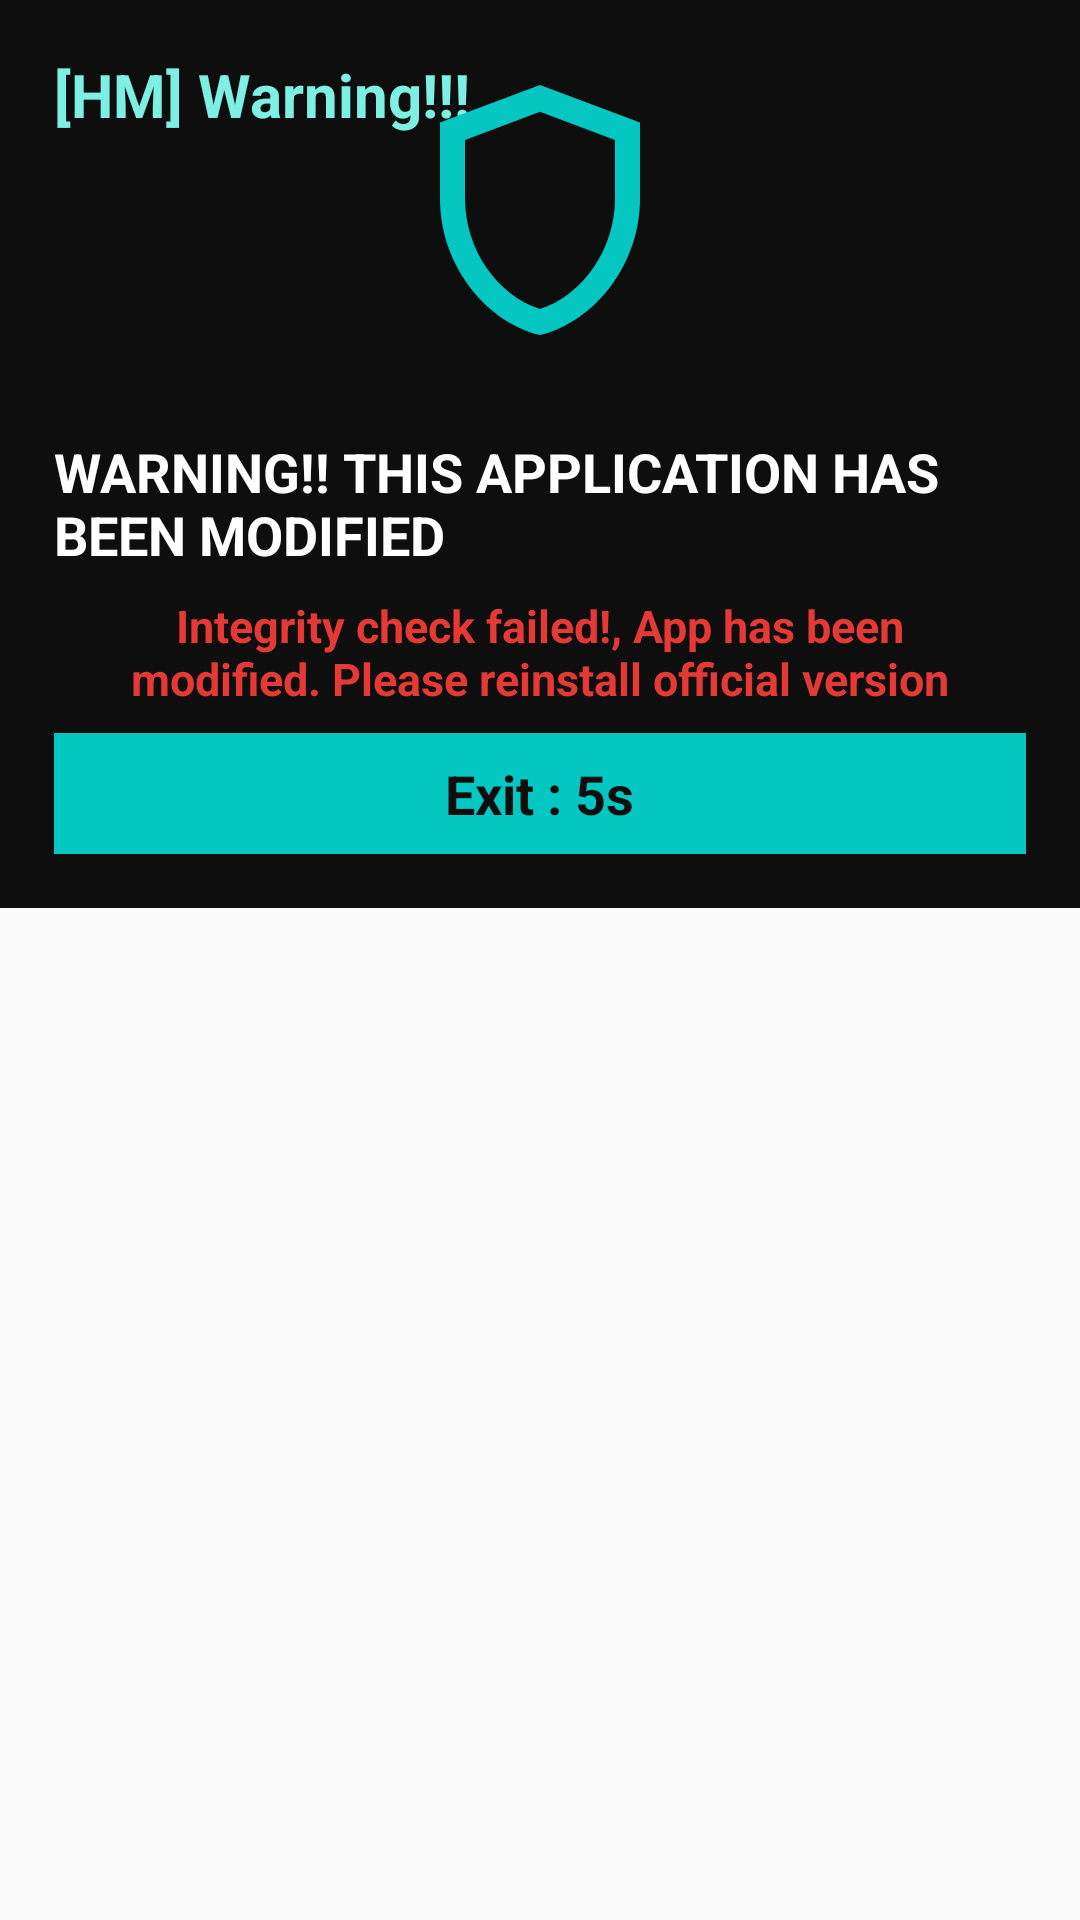

Layout XML and referenced resources for this Android screen:
<!-- AndroidManifest.xml: application theme AppTheme -->
<!-- res/layout/sec.xml -->
<LinearLayout
	xmlns:android="http://schemas.android.com/apk/res/android"
	xmlns:app="http://schemas.android.com/apk/res-auto"
	xmlns:tools="http://schemas.android.com/tools"
	android:layout_width="match_parent"
	android:layout_height="match_parent"
	android:orientation="vertical">
	<LinearLayout
		android:id="@+id/linear1"
		android:layout_width="match_parent"
		android:layout_height="wrap_content"
		android:padding="18dp"
		android:background="#0E0E0E"
		android:gravity="center_horizontal"
		android:orientation="vertical">
		<LinearLayout
			android:id="@+id/linear3"
			android:layout_width="match_parent"
			android:layout_height="wrap_content"
			android:orientation="horizontal">
			<TextView
				android:id="@+id/textview2"
				android:focusable="false"
				android:layout_width="wrap_content"
				android:layout_height="wrap_content"
				android:text="[HM] Warning!!!"
				android:textSize="20sp"
				android:textStyle="bold"
				android:textColor="#7EF0E1" />
		</LinearLayout>
		<ImageView
			android:id="@+id/imageview1"
			android:focusable="false"
			android:layout_width="100dp"
			android:layout_height="100dp"
			android:src="@drawable/icon_shield_outline"
			android:scaleType="fitXY"
			android:translationY="-25.0dp" />
		<LinearLayout
			android:id="@+id/linear2"
			android:layout_width="match_parent"
			android:layout_height="wrap_content"
			android:gravity="center_horizontal|center_vertical"
			android:orientation="horizontal">
			<TextView
				android:id="@+id/textview1"
				android:focusable="false"
				android:layout_width="wrap_content"
				android:layout_height="wrap_content"
				android:text="WARNING!! THIS APPLICATION HAS BEEN MODIFIED"
				android:textSize="18sp"
				android:textStyle="bold"
				android:textColor="#FFFFFF" />
		</LinearLayout>
		<TextView
			android:id="@+id/textview3"
			android:focusable="false"
			android:layout_width="wrap_content"
			android:layout_height="wrap_content"
			android:padding="8dp"
			android:gravity="center_horizontal|center_vertical"
			android:text="Integrity check failed!, App has been modified. Please reinstall official version"
			android:textSize="15sp"
			android:textStyle="bold"
			android:textColor="#E53935" />
		<LinearLayout
			android:id="@+id/linear20"
			android:layout_width="match_parent"
			android:layout_height="wrap_content"
			android:padding="8dp"
			android:background="#05C7C2"
			android:gravity="center_horizontal|center_vertical"
			android:orientation="horizontal">
			<TextView
				android:id="@+id/textview13"
				android:focusable="false"
				android:layout_width="wrap_content"
				android:layout_height="wrap_content"
				android:text="Exit : 5s"
				android:textSize="18sp"
				android:textStyle="bold"
				android:textColor="#0E0E0E" />
		</LinearLayout>
	</LinearLayout>
</LinearLayout>
<!-- resources referenced by this layout -->
<resources>
  <!-- drawable icon_shield_outline (drawable-xhdpi) -->
  <?xml version='1.0' encoding='UTF-8' standalone='yes' ?>
  <vector xmlns:android="http://schemas.android.com/apk/res/android" android:width="48dp" android:height="48dp" android:viewportWidth="24.0" android:viewportHeight="24.0"><path android:pathData="M12 2L4 5v6.09c0 5.05 3.41 9.76 8 10.91c4.59-1.15 8-5.86 8-10.91V5l-8-3zm6 9.09c0 4-2.55 7.7-6 8.83c-3.45-1.13-6-4.82-6-8.83v-4.7l6-2.25l6 2.25v4.7z" android:fillColor="#05C7C2" /></vector>
  <style name="AppTheme" parent="Theme.AppCompat.Light.DarkActionBar">
          <item name="colorPrimary">@color/colorPrimary</item>
          <item name="colorPrimaryDark">@color/colorPrimaryDark</item>
          <item name="colorAccent">@color/colorAccent</item>
      </style>
  <color name="colorPrimary">#868584</color>
  <color name="colorPrimaryDark">#0E1114</color>
  <color name="colorAccent">#868584</color>
</resources>
